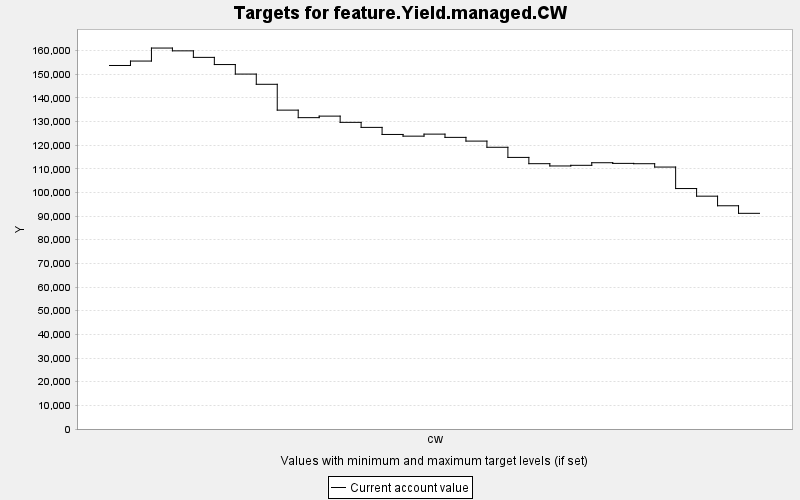

Source data for this figure (header and first rows):
TARGET, PERIOD, YEAR, PERIODWIDTH, MINIMUM, MAXIMUM, MINWEIGHT, MAXWEIGHT, CURRENT, SUMMARY
feature.Yield.managed.CW, 0, 0, 10.0, 0.0, 10000, 1.0, 1.0, 153644, 0.0
feature.Yield.managed.CW, 1, 10, 10.0, 0.0, 10000, 1.0, 1.0, 155514, 0.0
feature.Yield.managed.CW, 2, 20, 10.0, 0.0, 10000, 1.0, 1.0, 161013, 0.0
feature.Yield.managed.CW, 3, 30, 10.0, 0.0, 10000, 1.0, 1.0, 159831, 0.0
feature.Yield.managed.CW, 4, 40, 10.0, 0.0, 10000, 1.0, 1.0, 157071, 0.0
feature.Yield.managed.CW, 5, 50, 10.0, 0.0, 10000, 1.0, 1.0, 154037, 0.0
feature.Yield.managed.CW, 6, 60, 10.0, 0.0, 10000, 1.0, 1.0, 150012, 0.0
feature.Yield.managed.CW, 7, 70, 10.0, 0.0, 10000, 1.0, 1.0, 145695, 0.0
feature.Yield.managed.CW, 8, 80, 10.0, 0.0, 10000, 1.0, 1.0, 134774, 0.0
feature.Yield.managed.CW, 9, 90, 10.0, 0.0, 10000, 1.0, 1.0, 131596, 0.0
feature.Yield.managed.CW, 10, 100, 10.0, 0.0, 10000, 1.0, 1.0, 132244, 0.0
feature.Yield.managed.CW, 11, 110, 10.0, 0.0, 10000, 1.0, 1.0, 129608, 0.0
feature.Yield.managed.CW, 12, 120, 10.0, 0.0, 10000, 1.0, 1.0, 127481, 0.0
feature.Yield.managed.CW, 13, 130, 10.0, 0.0, 10000, 1.0, 1.0, 124492, 0.0
feature.Yield.managed.CW, 14, 140, 10.0, 0.0, 10000, 1.0, 1.0, 123776, 0.0
feature.Yield.managed.CW, 15, 150, 10.0, 0.0, 10000, 1.0, 1.0, 124635, 0.0
feature.Yield.managed.CW, 16, 160, 10.0, 0.0, 10000, 1.0, 1.0, 123260, 0.0
feature.Yield.managed.CW, 17, 170, 10.0, 0.0, 10000, 1.0, 1.0, 121686, 0.0
feature.Yield.managed.CW, 18, 180, 10.0, 0.0, 10000, 1.0, 1.0, 119074, 0.0
feature.Yield.managed.CW, 19, 190, 10.0, 0.0, 10000, 1.0, 1.0, 114791, 0.0
feature.Yield.managed.CW, 20, 200, 10.0, 0.0, 10000, 1.0, 1.0, 112140, 0.0
feature.Yield.managed.CW, 21, 210, 10.0, 0.0, 10000, 1.0, 1.0, 111177, 0.0
feature.Yield.managed.CW, 22, 220, 10.0, 0.0, 10000, 1.0, 1.0, 111450, 0.0
feature.Yield.managed.CW, 23, 230, 10.0, 0.0, 10000, 1.0, 1.0, 112542, 0.0
feature.Yield.managed.CW, 24, 240, 10.0, 0.0, 10000, 1.0, 1.0, 112267, 0.0
feature.Yield.managed.CW, 25, 250, 10.0, 0.0, 10000, 1.0, 1.0, 112129, 0.0
feature.Yield.managed.CW, 26, 260, 10.0, 0.0, 10000, 1.0, 1.0, 110712, 0.0
feature.Yield.managed.CW, 27, 270, 10.0, 0.0, 10000, 1.0, 1.0, 101630, 0.0
feature.Yield.managed.CW, 28, 280, 10.0, 0.0, 10000, 1.0, 1.0, 98408, 0.0
feature.Yield.managed.CW, 29, 290, 10.0, 0.0, 10000, 1.0, 1.0, 94351, 0.0
feature.Yield.managed.CW, 30, 300, 10.0, 0.0, 10000, 1.0, 1.0, 91157, 0.0
